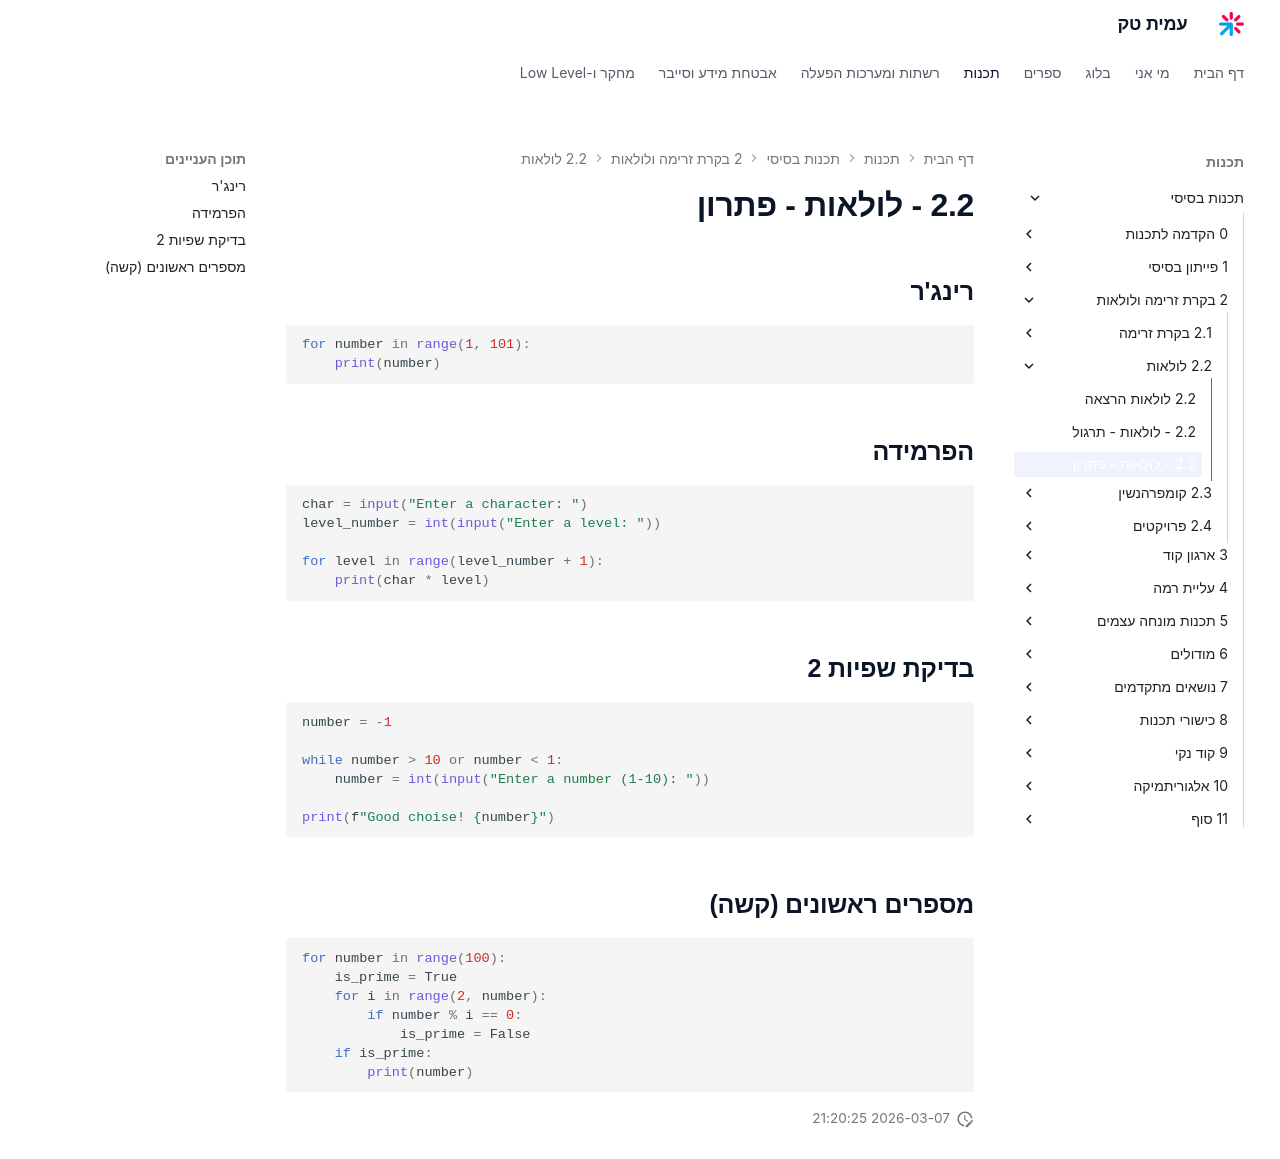

repository: AmitPinchasi/amittech · page: תכנות-בסיסי/2 - בקרת זרימה ולולאות/2.2 - לולאות/2.2 - לולאות - פתרון/index.html · generator: mkdocs

## רינג'ר
```python
for number in range(1, 101):
	print(number)
```

## הפרמידה
```python
char = input("Enter a character: ")  
level_number = int(input("Enter a level: "))  
  
for level in range(level_number + 1):  
    print(char * level)
```

## בדיקת שפיות 2
```python

number = -1

while number > 10 or number < 1: 
	number = int(input("Enter a number (1-10): "))

print(f"Good choise! {number}")
```

## מספרים ראשונים (קשה)
```python 
for number in range(100):
	is_prime = True
	for i in range(2, number):
		if number % i == 0:
			is_prime = False
    if is_prime:  
        print(number)
```
